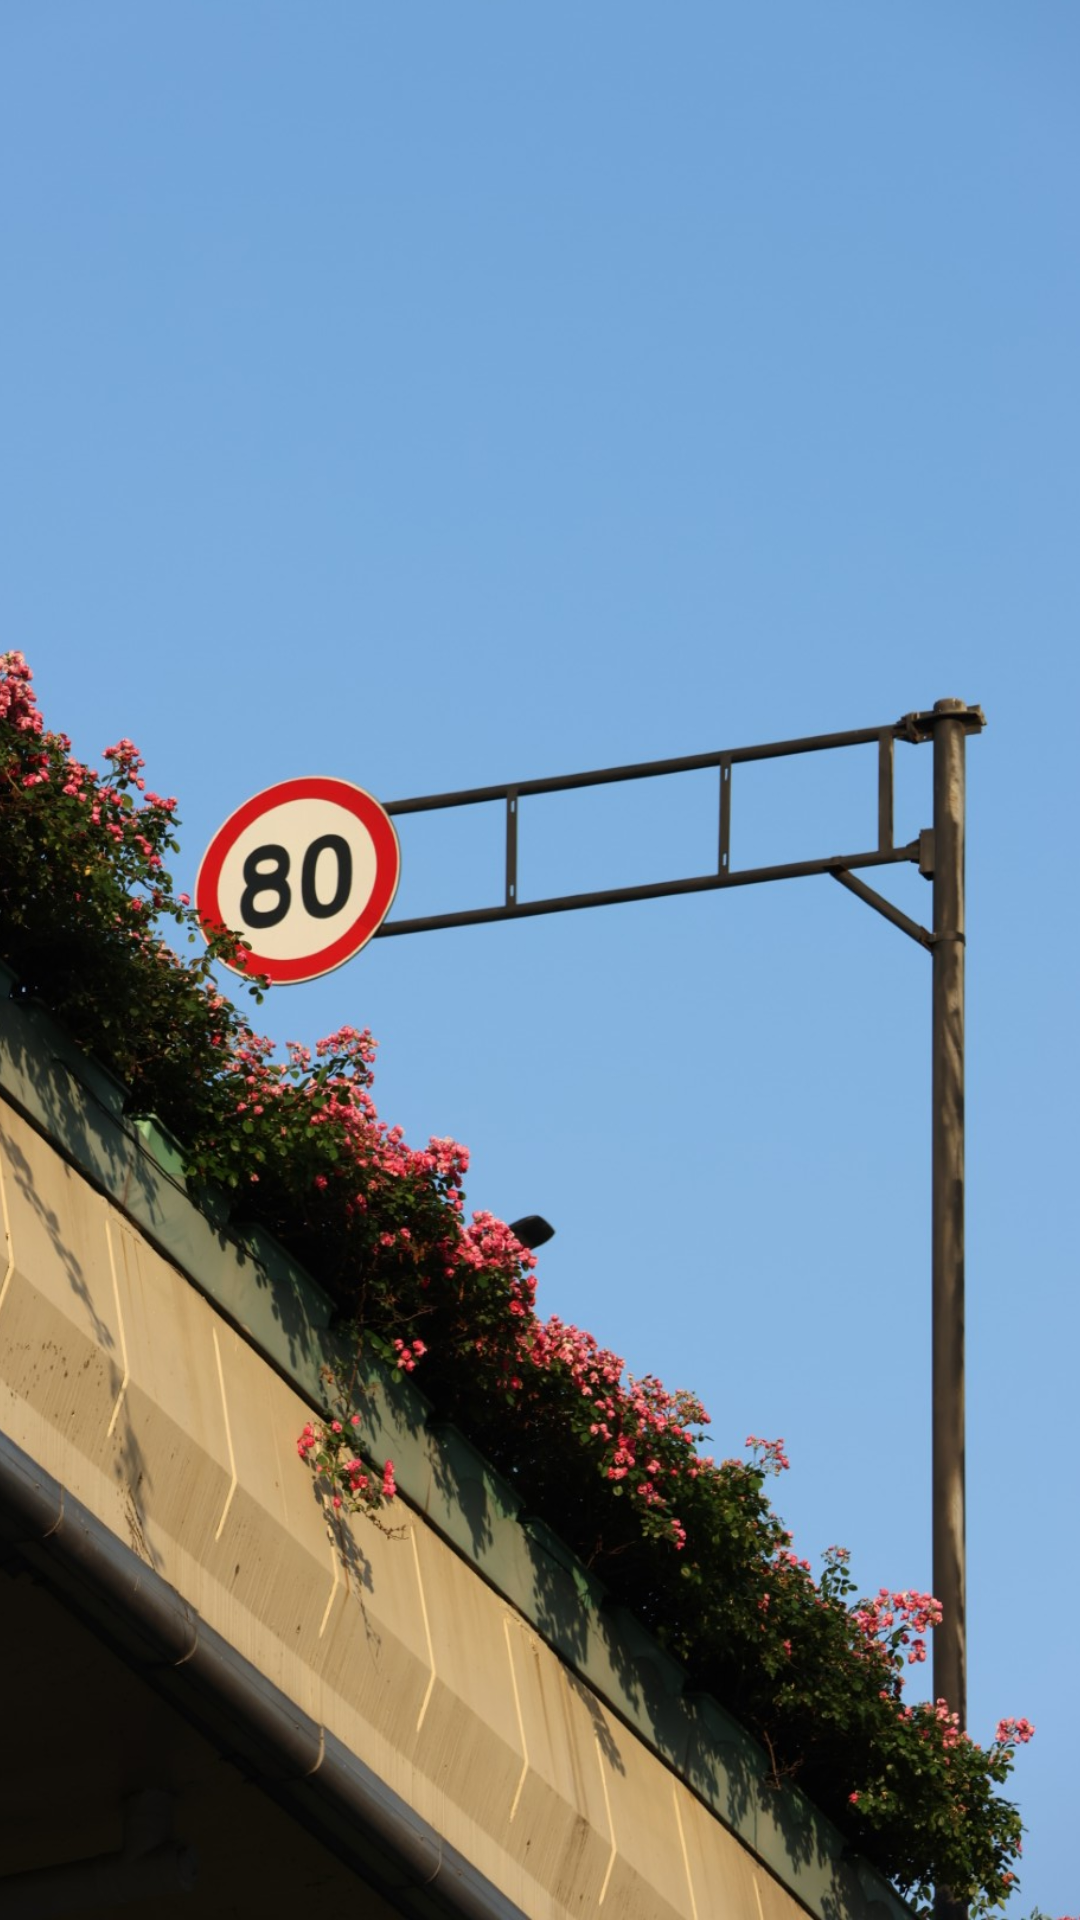

Android layout source for this screen:
<!-- AndroidManifest.xml: activity theme SplashTheme -->
<!-- res/layout/activity_splash.xml -->
<?xml version="1.0" encoding="utf-8"?>
<ImageView xmlns:android="http://schemas.android.com/apk/res/android"
    android:layout_width="match_parent"
    android:layout_height="match_parent"
    android:src="@drawable/start_bg"
    android:scaleType="centerCrop"
    android:contentDescription="Splash screen" />
<!-- resources referenced by this layout -->
<resources>
  <!-- drawable start_bg (drawable) -->
  <?xml version="1.0" encoding="utf-8"?>
  <layer-list xmlns:android="http://schemas.android.com/apk/res/android">
      <item>
          <bitmap
              android:src="@drawable/start"
              android:gravity="fill"
              android:mipMap="true" />
      </item>
  </layer-list>
  <style name="SplashTheme" parent="Theme.AppCompat.Light.NoActionBar">
          <item name="android:windowBackground">@drawable/start_bg</item>
  
          <item name="android:windowSplashScreenBackground">@color/my_light_primary</item>
  
      </style>
  <!-- drawable start: jpg bitmap (drawable, 249737 bytes) -->
  <color name="my_light_primary">#93d5dc</color>
</resources>
